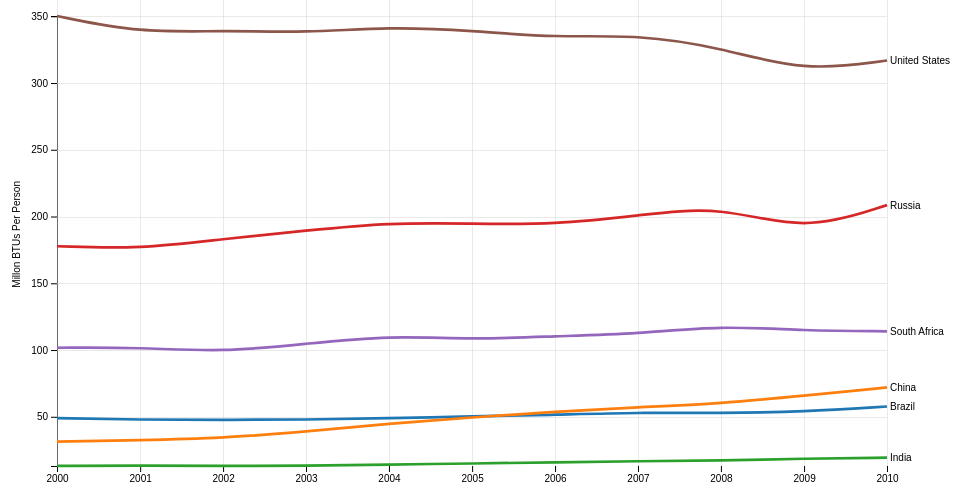
D3 v4 page, settled after 480 driven frames (8 s of simulated time); the page loaded 2 data file(s).


// ── MultiLine.js
/*
SVG/Group/Margin Declarations
*/
var svg = d3.select("svg"),
    margin = {top: 20, right: 80, bottom: 30, left: 50},
    width = svg.attr("width") - margin.left - margin.right,
    height = svg.attr("height") - margin.top - margin.bottom,
    g = svg.append("g").attr("transform", "translate(" + margin.left + "," + margin.top + ")");

/*
@parseTime: d3 object for parsing time
Our time format is very simple.
*/
var parseTime = d3.timeParse("%Y");
/*
@xScale, yScale, rgbScale: scales for the xAxis, yAxis, and colors respectively.
xScale is a time scale
yScale is a linear scale
rgbScale is an ordinal scale with cardinal values of different colors
*/
var xScale = d3.scaleTime().range([0, width]),
    yScale = d3.scaleLinear().range([height, 0]),
    rgbScale = d3.scaleOrdinal(d3.schemeCategory10);

/*
@line: establishes the basic rules for the creation of our line. 
finds the x coordinate from the scale and the y coordinate from the y function.
interpolated by a curve.
*/
var line = d3.line()
    .curve(d3.curveBasis)
    .x(function(d) { return xScale(d.Year); })
    .y(function(d) { return yScale(d.energy); });

/*
Creates global variable placeholders.
citiesMaster ideally should be an immutable version of cities.
yMin/yMax are used to compute the changing yDomain.
*/
var cities,
	citiesMaster,
	yMin,
	yMax,
	exCities;
/*
CSV file begins to be parsed.
Uses the accessor function type to help distribute data.
Type is below this d3.csv block.
*/
d3.csv("Average.csv", type, function(error, data){
	exCities = data.columns.slice(1).map(function(id) {
        return {
            id: id,
            values: data.map(function(d) {return {Year: d.Year, energy: d[id]};
                })
        };
    });
	
})

d3.csv("EPC_2000_2010_new.csv", type, function(error, data) {
    if (error) throw error;
    /*
    Essentially uses javascripts Map function over and over again to create a finished
    */
    cities = data.columns.slice(1).map(function(id) {
        return {
            id: id,
            values: data.map(function(d) {return {Year: d.Year, energy: d[id]};
                })
        };
    });
	
	/*
	These four calls create the first graph.
	*/
    citiesMaster = cities;
	initScales(data);
	initAxis();
	updateGraph();
});


/*
Accessor function
IN: Object D with all attributes as strings
OUT: Object D with all attribues as their proper datatypes.
*/
function type(d, _, columns) {
  d.Year = parseTime(d.Year);
  for (var i = 1, n = columns.length, c; i < n; ++i){
      d[c = columns[i]] = +d[c];
  }
  return d;
}

/*
Draws a graph from the data cities
Capable of drawing any graph from teh data in cities.
*/
function updateGraph(){
	/*
	Check for updates in Y domain
	If there are no updates, these two chunks of code will not have any visual effect.
	*/
	updateYScale();
	g.select(".axis--y")
    	.transition()
        .duration(1000)
        .call(d3.axisLeft(yScale));
 
	g.select(".grid-y")
		.transition()
		.duration(1000)
		.call(d3.axisLeft(yScale).ticks(6)
            .tickSize(-width, 0, 0)
            .tickFormat(""));
	
	/*
	Creates a group for each city that will contain the path and text of each city.
	This code is particularly weird, but it is a simple solution to reset the board everytime we draw to the canvas
	*/
	
	var exCity = g.selectAll(".exCity")
		.data([])
		.exit().remove();
	
	exCity = g.selectAll(".exCity")
    	.data(exCities)
    	.enter().append("g")
      	.attr("class", "exCity");
	
	var city = g.selectAll(".city")
		.data([])
		.exit().remove();
	
	city = g.selectAll(".city")
    	.data(cities)
    	.enter().append("g")
      	.attr("class", "city");

	/*
	Creates an svg path for each city.
	Each path's list of movements is defined by line(d.values)
	This block only sets the basic characteristics of each path (color, values)
	*/
	city.append("path")
    	.attr("class", function(d){ return "line " + d.id + "";})
    	.attr("d", function(d) { return line(d.values); })
    	.style("stroke", function(d) { return rgbScale(d.id); });
	
	exCity.append("path")
    	.attr("class", function(d){ return "line " + d.id + "";})
    	.attr("d", function(d) { return line(d.values); })
    	.style("stroke", function(d) { return rgbScale(d.id); });
	
	/*
	Appends text to to the end of each group.
	Initially the opacity is set to 0.
	It fades in over two seconds
	*/
	city.append("text")
    	.attr("class", "barTitleText")
      	.datum(function(d) { return {id: d.id, value: d.values[d.values.length - 1]}; })
      	.attr("transform", function(d) { return "translate(" + xScale(d.value.Year) + "," + yScale(d.value.energy) + ")"; })
      	.attr("x", 3)
      	.attr("dy", "0.35em")
		.style("font", "10px sans-serif")
      	.style("opacity", "0")
      	.text(function(d) { return d.id; });
	
	exCity.append("text")
    	.attr("class", "exText")
      	.datum(function(d) { return {id: d.id, value: d.values[d.values.length - 1]}; })
      	.attr("transform", function(d) { return "translate(" + xScale(d.value.Year) + "," + yScale(d.value.energy) + ")"; })
      	.attr("x", 3)
      	.attr("dy", "0.35em")
		.style("font", "10px sans-serif")
      	.style("opacity", "0")
      	.text(function(d) { return "E [" + d.id + "]"; });
	
	/*
	These two blocks of code draw the path to the screen.
	Stroke-dasharray speccifies the length of dashes
	Stroke-dashoffset specifies the dash distance
	^ Both of these are configured for no dashes.
	*/
	path = city.select("path");
	var totalLength = path.node().getTotalLength();
	totalLength *= 1.01;
	
	exPath = exCity.select("path");
	var exLength = path.node().getTotalLength();
	exLength *= 1.01;
	
	/*
	Draws the line to the screen
	At the end of the transition the barTitleText is given opacity 1
	At the end of the transition each line is given additional mousover, mousout, and click properties
	*/
	exPath.attr("stroke-dasharray", width / 50 + " " + width / 50)
    	.attr("stroke-dashoffset", 5)
		.attr("opacity", 0);
	
  	path.attr("stroke-dasharray", totalLength + " " + totalLength)
		.attr("stroke-dashoffset", totalLength)
      	.transition()
		.ease(d3.easeLinear)
        .duration(2000)
        .attr("stroke-dashoffset", 0)
        .on("end", function(){
            city.selectAll("text.barTitleText").transition().style("opacity", "1")
			
			/*
			Adds a mouseover function to each path
			on mouseover:
				enlarge text
				display E[X]
			*/
			path.on("mouseover", function(){ 
				d3.select(this).style("stroke-width", "4.5px");
				tarId = d3.select(this).datum().id;
				
				d3.selectAll(".exCity").select("text")
					.style("opacity", function(d){
					if(d.id === tarId){
						return 1;
					}
					else{
						return 0;
					}
				
				})	
				
				d3.selectAll(".exCity").select("path")
					.attr("opacity", function(d){
					if(d.id === tarId){
						return 0.6;
					}
					else{
						return 0;
					}
					});
				});
			
			path.on("mouseout", function(){ 
				d3.select(this).transition().style("stroke-width", "2.7px");
				d3.selectAll(".exCity").select("path").transition().attr("opacity", 0);
				d3.selectAll(".exCity").select("text").transition().style("opacity", 0);
				});
				
			path.on("click", isolate);});
}

/*
Toggle Function:
On alternating clicks will either set the dataset to-
1). A dataset containing all the data
2). A dataset containing only the data of the element clicked on.
*/
function isolate(){
	if (cities.length != 1){
		cities = [];		
		cities.push(d3.select(this).datum());
		updateGraph(cities);
	}
	else {
		cities = citiesMaster;
		updateGraph(cities);
	}
}

/*
Finds the current Y domain from the dataset cities
*/
function updateYScale(){
	yMin = d3.min(cities, function(c) { return d3.min(c.values, function(d) { return d.energy; }); });
	yMax = d3.max(cities, function(c) { return d3.max(c.values, function(d) { return d.energy; }); });
	yScale.domain([yMin,yMax]);
}

/*
Initilizes all three scales with the full data from cities.
*/
function initScales(data){
	updateYScale();
	rgbScale.domain(cities.map(function(c) { return c.id; }));
    xScale.domain(d3.extent(data, function(d) { return d.Year; }));
}

/*
Initilizes the X/Y axis and gridlines. 
*/
function initAxis() {
	g.append("g")
      .attr("class", "axis axis--x")
      .attr("transform", "translate(0," + height + ")")
      .call(d3.axisBottom(xScale));
	
	
	g.append("g")
      .attr("class", "axis axis--y")
      .call(d3.axisLeft(yScale))
      .append("text")
	  .text("Millon BTUs Per Person")
      .attr("transform", "translate("+ (-50) +","+(height/2 - 60)+")rotate(-90)")
      .attr("y", 6)
      .attr("dy", "0.71em")
      .attr("fill", "#000");
	
	
	g.append("g")         
        .attr("class", "grid grid-x")
        .attr("transform", "translate(0," + height + ")")
        .call(d3.axisBottom(xScale).ticks(10)
            .tickSize(-width, 0, 0)
            .tickFormat(""));

    g.append("g")         
        .attr("class", "grid grid-y")
		.transition()
        .call(d3.axisLeft(yScale).ticks(6)
            .tickSize(-width, 0, 0)
            .tickFormat(""));
}

### data: EPC_2000_2010_new.csv
Year, Brazil, China, India, Russia, South Africa, United States
2000, 48.95, 31.47, 13.25, 177.8, 101.7, 350.2
2001, 47.79, 32.42, 13.52, 175.7, 102, 337.5
2002, 47.73, 34.03, 13.14, 183.2, 98.44, 339.5
2003, 47.79, 38.94, 13.35, 189.4, 104.7, 337.6
2004, 48.94, 44.86, 14.26, 195.5, 110.9, 342.1
2005, 50.26, 49.47, 14.97, 194.6, 107.8, 339.3
2006, 51.52, 53.97, 15.92, 194, 110.3, 333.9
2007, 53.23, 57.12, 16.74, 200.8, 112.1, 336.3
2008, 52.68, 59.98, 17.25, 208.1, 118.3, 326.5
2009, 53.73, 65.73, 18.71, 188.5, 114.4, 308.4
2010, 57.7, 71.97, 19.36, 208.6, 114.1, 316.9

### data: Average.csv
Year, Brazil, China, India, Russia, South Africa, United States
2000, 50.94, 49.09, 15.5, 192.4, 108.6, 333.5
2001, 50.94, 49.09, 15.5, 192.4, 108.6, 333.5
2002, 50.94, 49.09, 15.5, 192.4, 108.6, 333.5
2003, 50.94, 49.09, 15.5, 192.4, 108.6, 333.5
2004, 50.94, 49.09, 15.5, 192.4, 108.6, 333.5
2005, 50.94, 49.09, 15.5, 192.4, 108.6, 333.5
2006, 50.94, 49.09, 15.5, 192.4, 108.6, 333.5
2007, 50.94, 49.09, 15.5, 192.4, 108.6, 333.5
2008, 50.94, 49.09, 15.5, 192.4, 108.6, 333.5
2009, 50.94, 49.09, 15.5, 192.4, 108.6, 333.5
2010, 50.94, 49.09, 15.5, 192.4, 108.6, 333.5